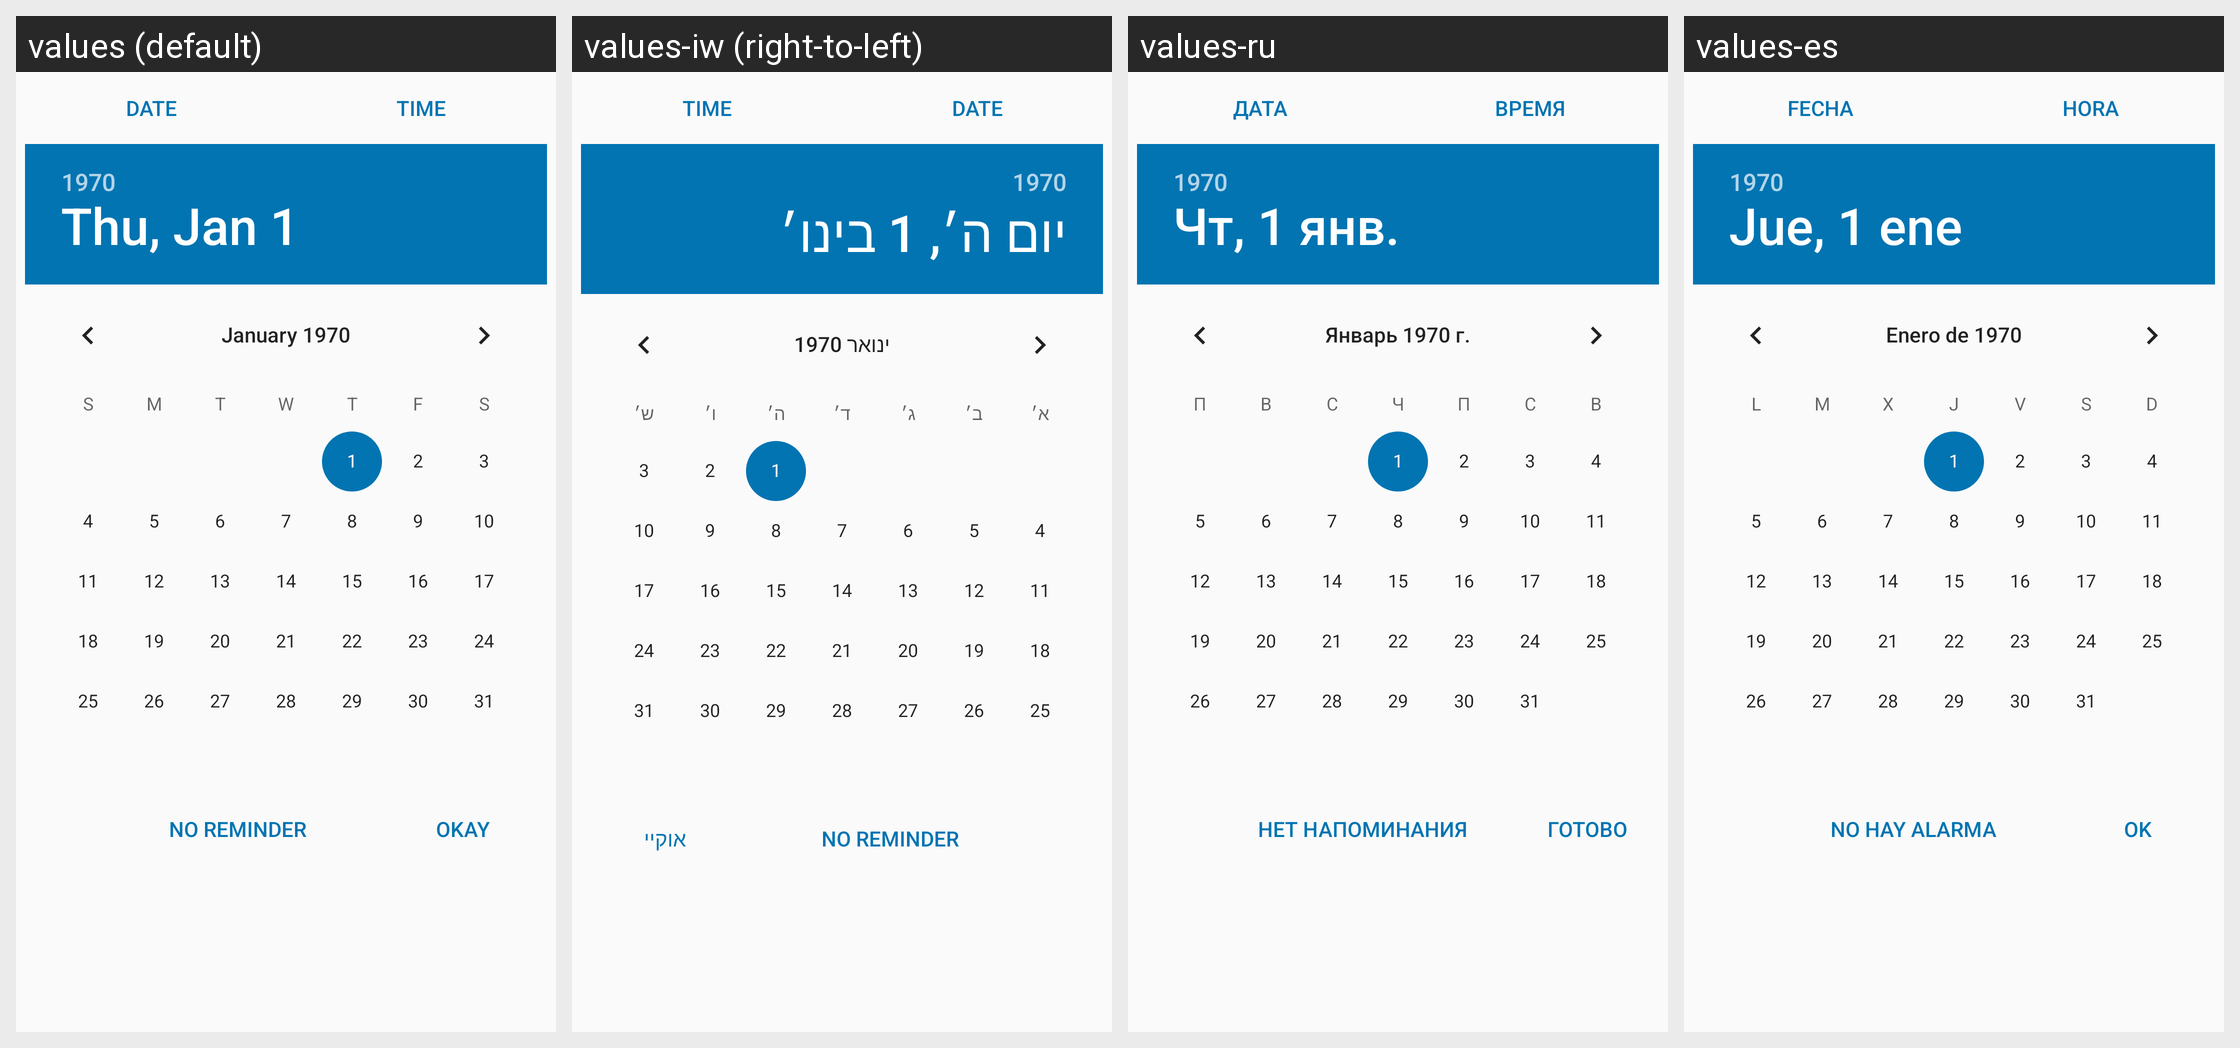

Here is an Android app screen in its default locale and in the app's own translations. Write out the translated-string differences for the strings that appear on this screen.
Android screen res/layout/reminder_dialog.xml rendered under 4 locales, left to right: values (default), values-iw (right-to-left), values-ru, values-es. Device: Nexus 5 (rendered at 1080×1920; each locale shown at half size, 540×960, under a caption strip naming it); theme AppTheme.
Other locales in the repository, not shown: values-de, values-et, values-fr, values-ja, values-nl, values-pl, values-pt, values-pt-rBR, values-zh-rTW.
Strings drawn on this screen, with the default value and each locale's value (text and hints the layout hard-codes, and strings that could not be matched under every locale, appear in the picture but are not listed):

date
  values: Date
  values-iw: Date  [not translated; the default value is used]
  values-ru: Дата
  values-es: Fecha

time
  values: Time
  values-iw: Time  [not translated; the default value is used]
  values-ru: Время
  values-es: Hora

no_reminder
  values: No Reminder
  values-iw: No Reminder  [not translated; the default value is used]
  values-ru: Нет напоминания
  values-es: No hay alarma

ok
  values: Okay
  values-iw: אוקיי
  values-ru: Готово
  values-es: Ok
